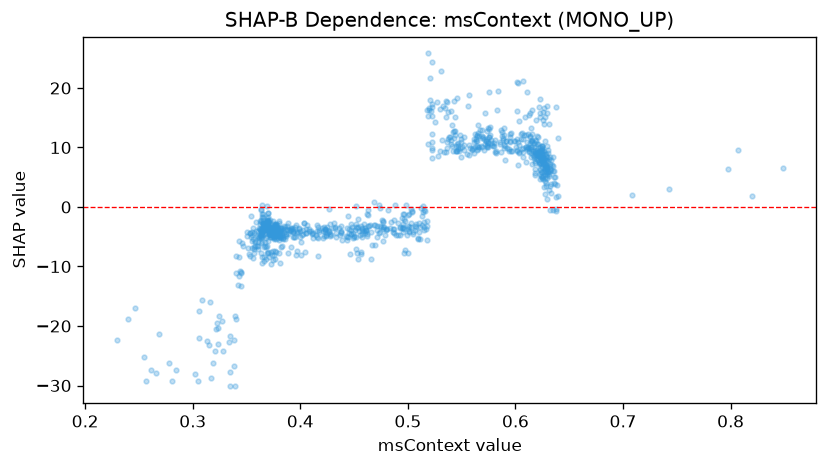

The data file committed next to this chart (first rows):
feature_value, shap_value
0.4017, -4.657
0.378, -3.98
0.3635, -5.967
0.3722, -4.709
0.5135, -3.064
0.368, -5.239
0.3767, -4.192
0.6175, 8.227
0.4428, -4.873
0.367, -3.783
0.3785, -3.925
0.3402, -11.09
0.5987, 11.12
0.3857, -5.311
0.3345, -30.14
0.3395, -30.08
0.5863, 13
0.5458, 9.381
0.378, -3.055
0.6037, 9.287
0.369, -3.277
0.3795, -4.794
0.4972, -2.374
0.5318, 11.23
0.3655, -2.62
0.4888, -4.763
0.634, 6.991
0.3753, -3.95
0.426, -3.865
0.461, -3.838
0.3765, -3.218
0.5027, -0.4202
0.3753, -4.132
0.3623, -2.911
0.6345, 8.457
0.378, -3.948
0.4605, -4.442
0.4748, -3.44
0.415, -4.639
0.6325, 6.94
0.6205, 7.924
0.4487, -4.324
0.63, 7.699
0.615, 10.9
0.5592, 9.621
0.4232, -3.889
0.4627, -1.308
0.6295, 15.77
0.3787, -3.684
0.621, 9.029
0.3655, -3.321
0.5497, 11.49
0.3645, -5.884
0.3647, -3.983
0.5337, 9.24
0.5612, 11.45
0.5433, 17.87
0.4232, -3.692
0.391, -3.608
0.6325, 7.269
... 916 more rows
